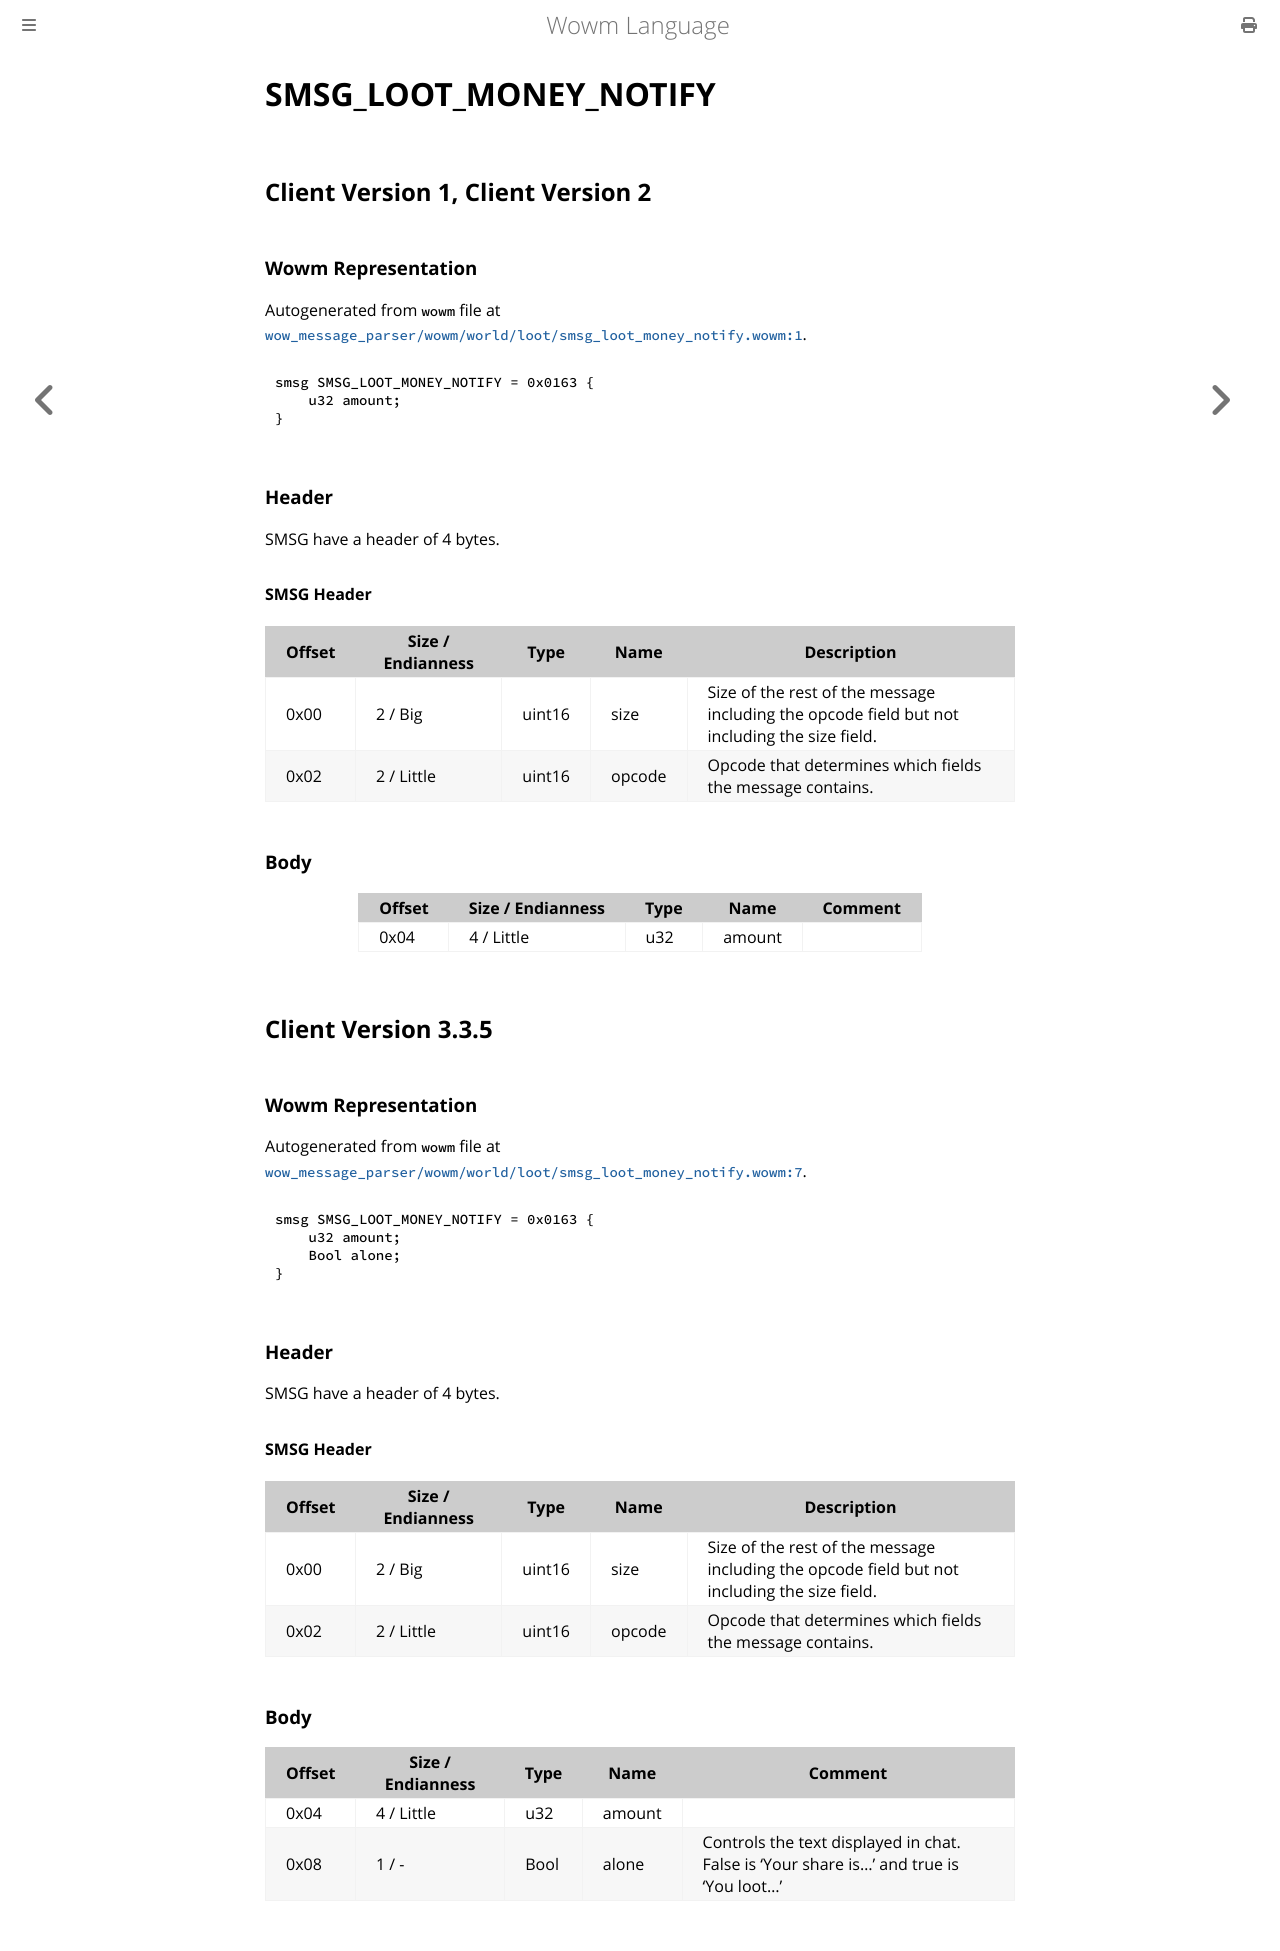

repository: gtker/wow_messages · page: docs/smsg_loot_money_notify.html · generator: mdbook

# SMSG_LOOT_MONEY_NOTIFY

## Client Version 1, Client Version 2

### Wowm Representation

Autogenerated from `wowm` file at [`wow_message_parser/wowm/world/loot/smsg_loot_money_notify.wowm:1`](https://github.com/gtker/wow_messages/tree/main/wow_message_parser/wowm/world/loot/smsg_loot_money_notify.wowm#L1).
```rust,ignore
smsg SMSG_LOOT_MONEY_NOTIFY = 0x0163 {
    u32 amount;
}
```
### Header

SMSG have a header of 4 bytes.

#### SMSG Header

| Offset | Size / Endianness | Type   | Name   | Description |
| ------ | ----------------- | ------ | ------ | ----------- |
| 0x00   | 2 / Big           | uint16 | size   | Size of the rest of the message including the opcode field but not including the size field.|
| 0x02   | 2 / Little        | uint16 | opcode | Opcode that determines which fields the message contains.|

### Body

| Offset | Size / Endianness | Type | Name | Comment |
| ------ | ----------------- | ---- | ---- | ------- |
| 0x04 | 4 / Little | u32 | amount |  |

## Client Version 3.3.5

### Wowm Representation

Autogenerated from `wowm` file at [`wow_message_parser/wowm/world/loot/smsg_loot_money_notify.wowm:7`](https://github.com/gtker/wow_messages/tree/main/wow_message_parser/wowm/world/loot/smsg_loot_money_notify.wowm#L7).
```rust,ignore
smsg SMSG_LOOT_MONEY_NOTIFY = 0x0163 {
    u32 amount;
    Bool alone;
}
```
### Header

SMSG have a header of 4 bytes.

#### SMSG Header

| Offset | Size / Endianness | Type   | Name   | Description |
| ------ | ----------------- | ------ | ------ | ----------- |
| 0x00   | 2 / Big           | uint16 | size   | Size of the rest of the message including the opcode field but not including the size field.|
| 0x02   | 2 / Little        | uint16 | opcode | Opcode that determines which fields the message contains.|

### Body

| Offset | Size / Endianness | Type | Name | Comment |
| ------ | ----------------- | ---- | ---- | ------- |
| 0x04 | 4 / Little | u32 | amount |  |
| 0x08 | 1 / - | Bool | alone | Controls the text displayed in chat. False is 'Your share is...' and true is 'You loot...' |
